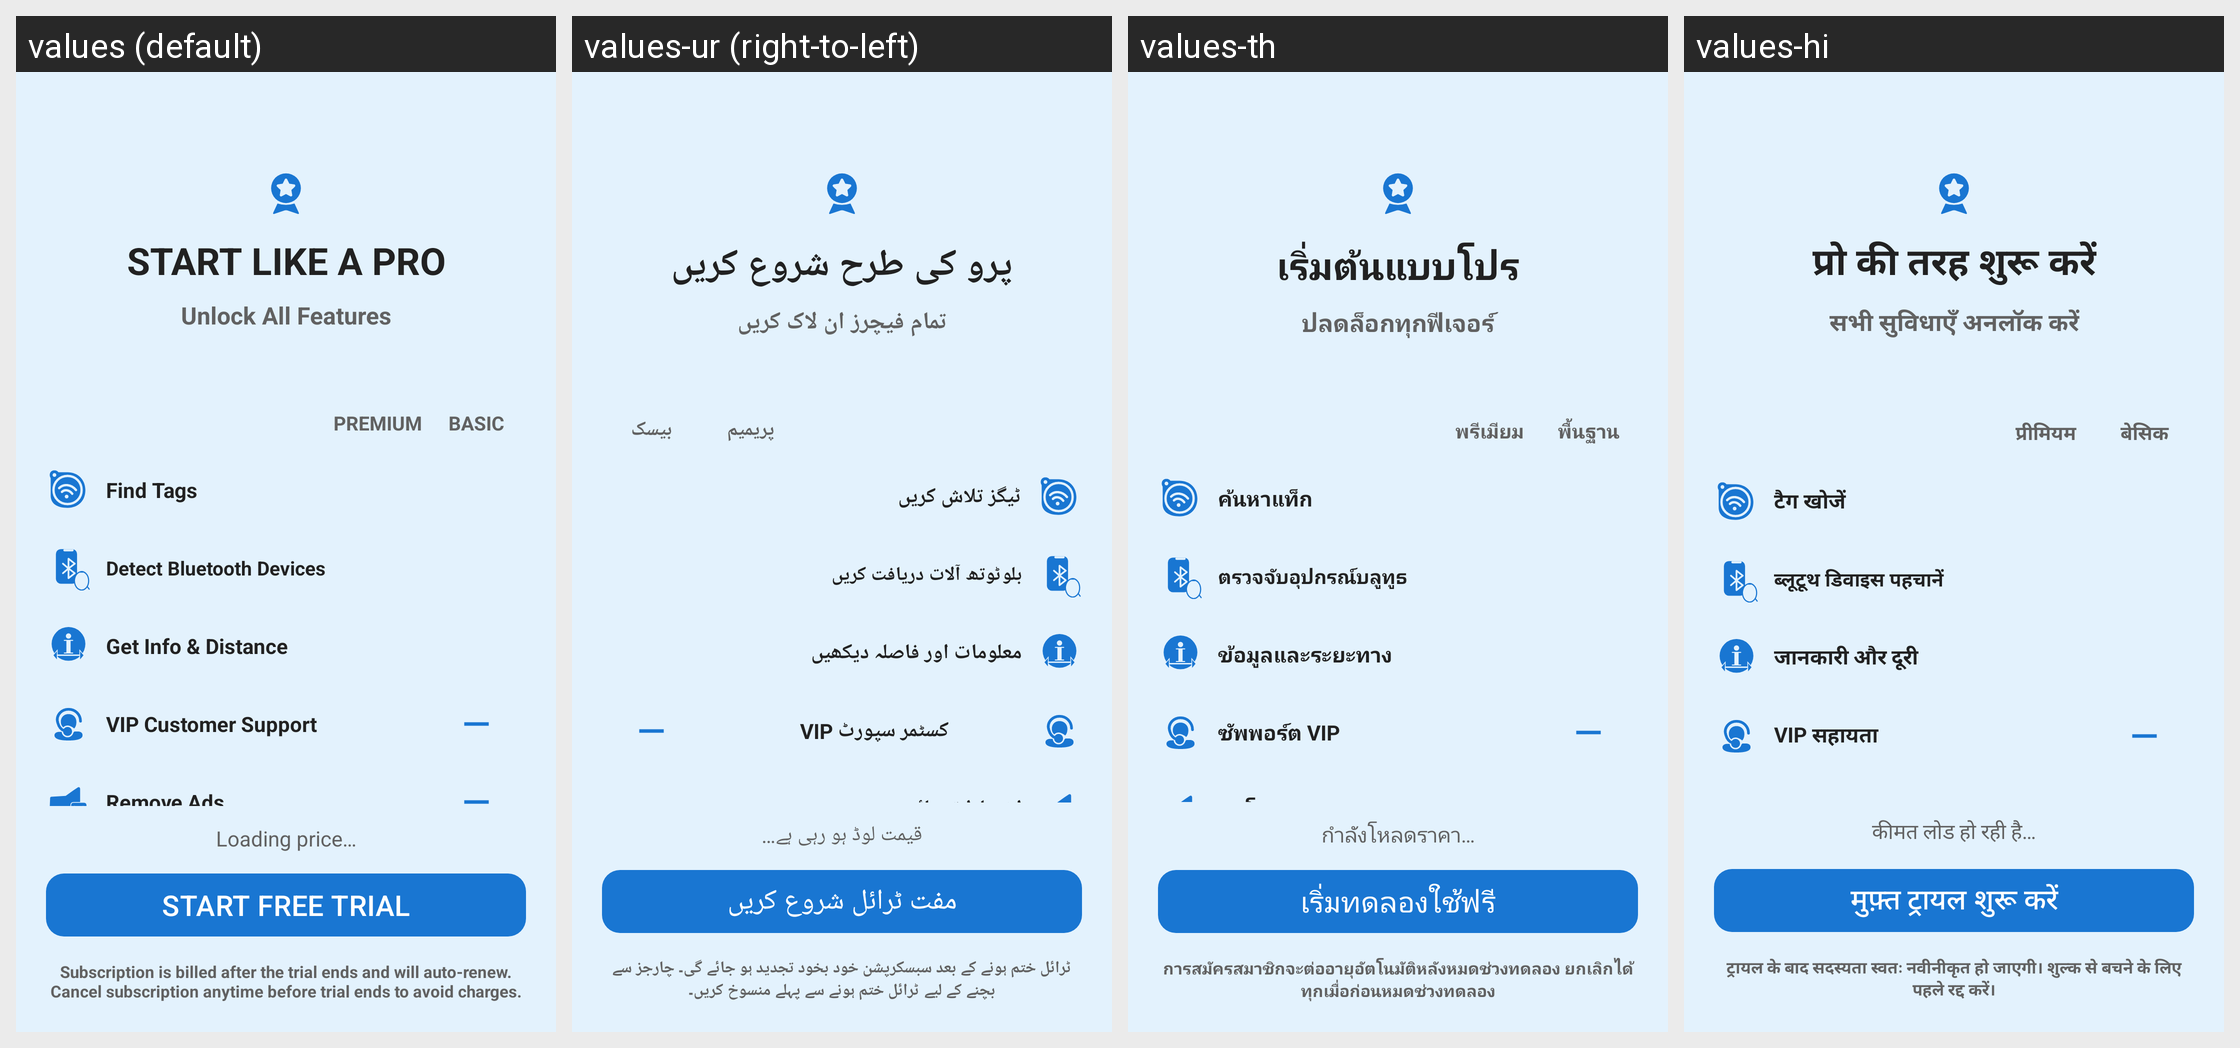

Strings drawn on this Android screen and how each of the app's shown locales translates them:
Android screen res/layout/fragment_premium.xml rendered under 4 locales, left to right: values (default), values-ur (right-to-left), values-th, values-hi. Device: Nexus 5 (rendered at 1080×1920; each locale shown at half size, 540×960, under a caption strip naming it); theme Theme.BluetoothTracker.
Other locales in the repository, not shown: values-ar, values-bg, values-de, values-es, values-fa, values-fi, values-fr, values-hu, values-in, values-it, values-ja, values-ko, values-ms, values-pl, values-pt, values-ro, values-ru, values-sk, values-tr, values-vi.
Strings drawn on this screen, with the default value and each locale's value (text and hints the layout hard-codes, and strings that could not be matched under every locale, appear in the picture but are not listed):

start_like_a_pro
  values: START LIKE A PRO
  values-ur: پرو کی طرح شروع کریں
  values-th: เริ่มต้นแบบโปร
  values-hi: प्रो की तरह शुरू करें

unlock_all_features
  values: Unlock All Features
  values-ur: تمام فیچرز ان لاک کریں
  values-th: ปลดล็อกทุกฟีเจอร์
  values-hi: सभी सुविधाएँ अनलॉक करें

col_premium
  values: PREMIUM
  values-ur: پریمیم
  values-th: พรีเมียม
  values-hi: प्रीमियम

col_basic
  values: BASIC
  values-ur: بیسک
  values-th: พื้นฐาน
  values-hi: बेसिक

feature_find_air_tags
  values: Find Tags
  values-ur: ٹیگز تلاش کریں
  values-th: ค้นหาแท็ก
  values-hi: टैग खोजें

feature_detect_bluetooth
  values: Detect Bluetooth Devices
  values-ur: بلوٹوتھ آلات دریافت کریں
  values-th: ตรวจจับอุปกรณ์บลูทูธ
  values-hi: ब्लूटूथ डिवाइस पहचानें

feature_info_distance
  values: Get Info & Distance
  values-ur: معلومات اور فاصلہ دیکھیں
  values-th: ข้อมูลและระยะทาง
  values-hi: जानकारी और दूरी

feature_vip_support
  values: VIP Customer Support
  values-ur: VIP کسٹمر سپورٹ
  values-th: ซัพพอร์ต VIP
  values-hi: VIP सहायता

price_loading
  values: Loading price…
  values-ur: قیمت لوڈ ہو رہی ہے…
  values-th: กำลังโหลดราคา…
  values-hi: कीमत लोड हो रही है…

start_free_trial
  values: START FREE TRIAL
  values-ur: مفت ٹرائل شروع کریں
  values-th: เริ่มทดลองใช้ฟรี
  values-hi: मुफ़्त ट्रायल शुरू करें

billing_disclaimer
  values: Subscription is billed after the trial ends and will auto-renew. Cancel subscription anytime before trial ends to avoid charges.
  values-ur: ٹرائل ختم ہونے کے بعد سبسکرپشن خود بخود تجدید ہو جائے گی۔ چارجز سے بچنے کے لیے ٹرائل ختم ہونے سے پہلے منسوخ کریں۔
  values-th: การสมัครสมาชิกจะต่ออายุอัตโนมัติหลังหมดช่วงทดลอง ยกเลิกได้ทุกเมื่อก่อนหมดช่วงทดลอง
  values-hi: ट्रायल के बाद सदस्यता स्वतः नवीनीकृत हो जाएगी। शुल्क से बचने के लिए पहले रद्द करें।
